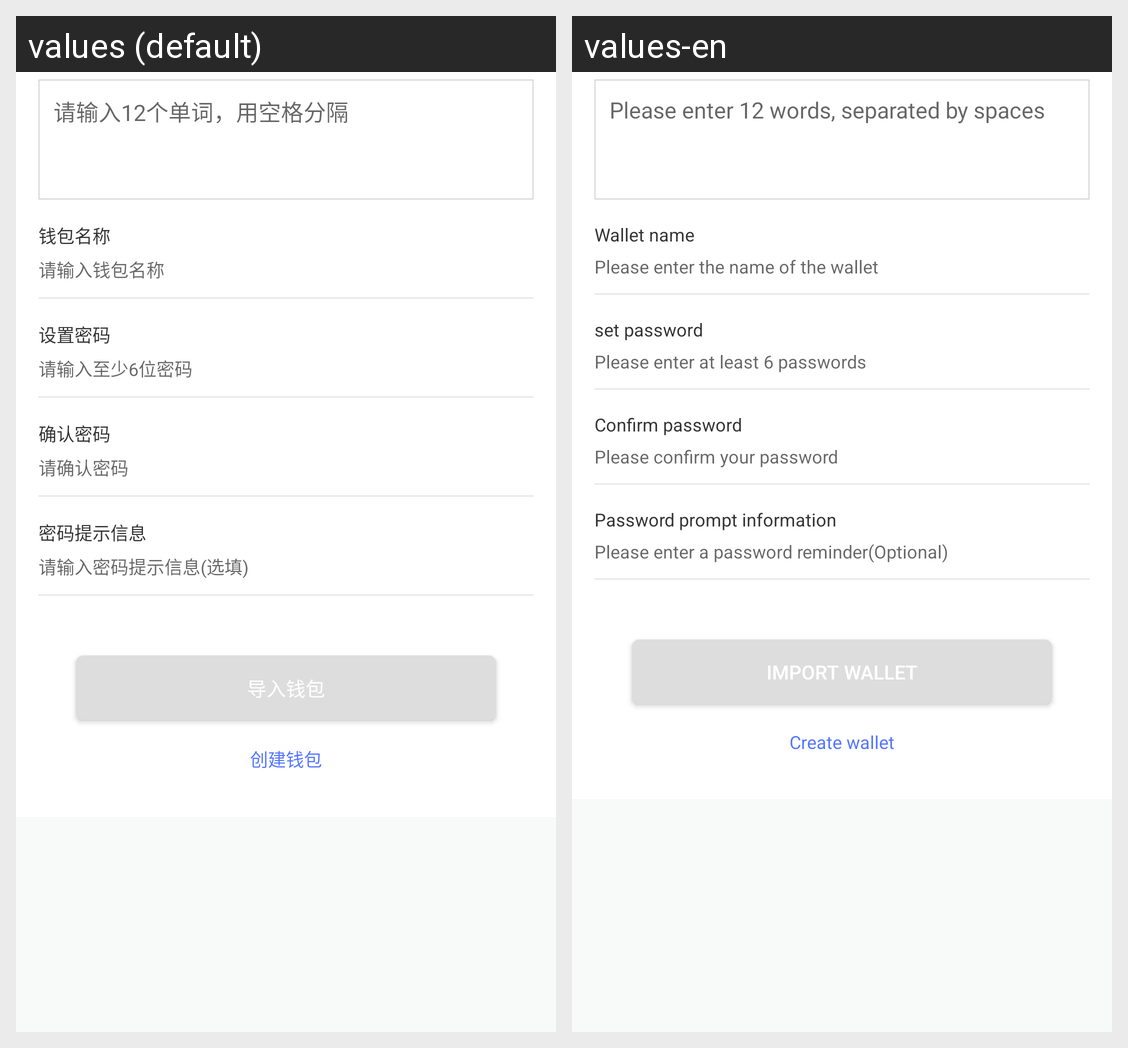

Locale-by-locale string values for the Android screen shown in this grid:
Android screen res/layout/fragment_import_mnemonic.xml rendered under 2 locales, left to right: values (default), values-en. Device: Nexus 5 (rendered at 1080×1920; each locale shown at half size, 540×960, under a caption strip naming it); theme AppTheme.
Strings drawn on this screen, with the default value and each locale's value (text and hints the layout hard-codes, and strings that could not be matched under every locale, appear in the picture but are not listed):

input_mnemonic_string
  values: 请输入12个单词，用空格分隔
  values-en: Please enter 12 words, separated by spaces

wallet_name
  values: 钱包名称
  values-en: Wallet name

please_enter_the_name_of_the_wallet
  values: 请输入钱包名称
  values-en: Please enter the name of the wallet

set_pwd_string
  values: 设置密码
  values-en: set password

please_enter_your_password
  values: 请输入至少6位密码
  values-en: Please enter at least 6 passwords

confirm_password
  values: 确认密码
  values-en: Confirm password

pleaseconfirm_password
  values: 请确认密码
  values-en: Please confirm your password

pwd_tips_info
  values: 密码提示信息
  values-en: Password prompt information

input_pwd_tips_info
  values: 请输入密码提示信息(选填)
  values-en: Please enter a password reminder(Optional)

import_wallet_string
  values: 导入钱包
  values-en: Import Wallet

create_wallet
  values: 创建钱包
  values-en: Create wallet
